Labelled photos from "Dataset Kelapa Sawit", an image-classification folder in AnantawidyaPrayoga/Oil-Palm. The possible labels are: empty bunch, overripe, ripe, rotten, underripe, unripe.

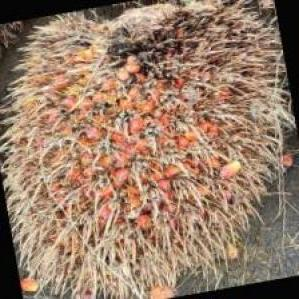
Label: overripe

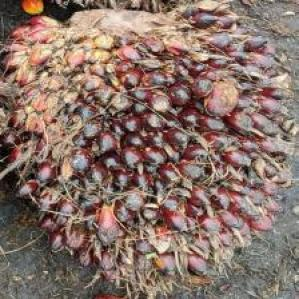
Label: underripe

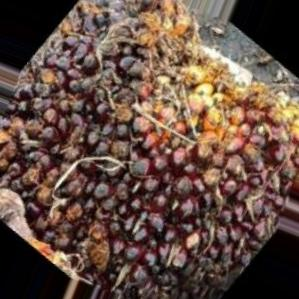
Label: unripe

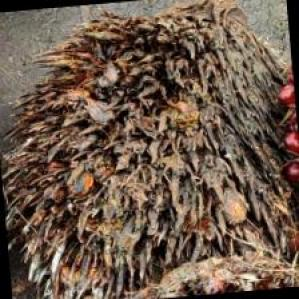
Label: empty bunch

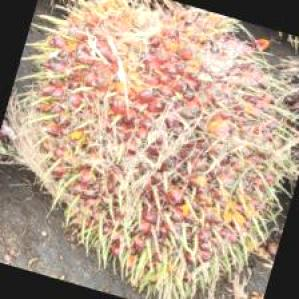
Label: underripe

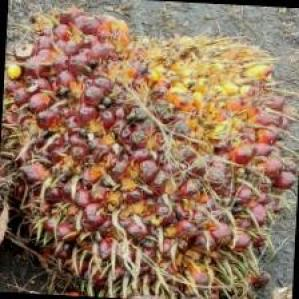
Label: ripe
